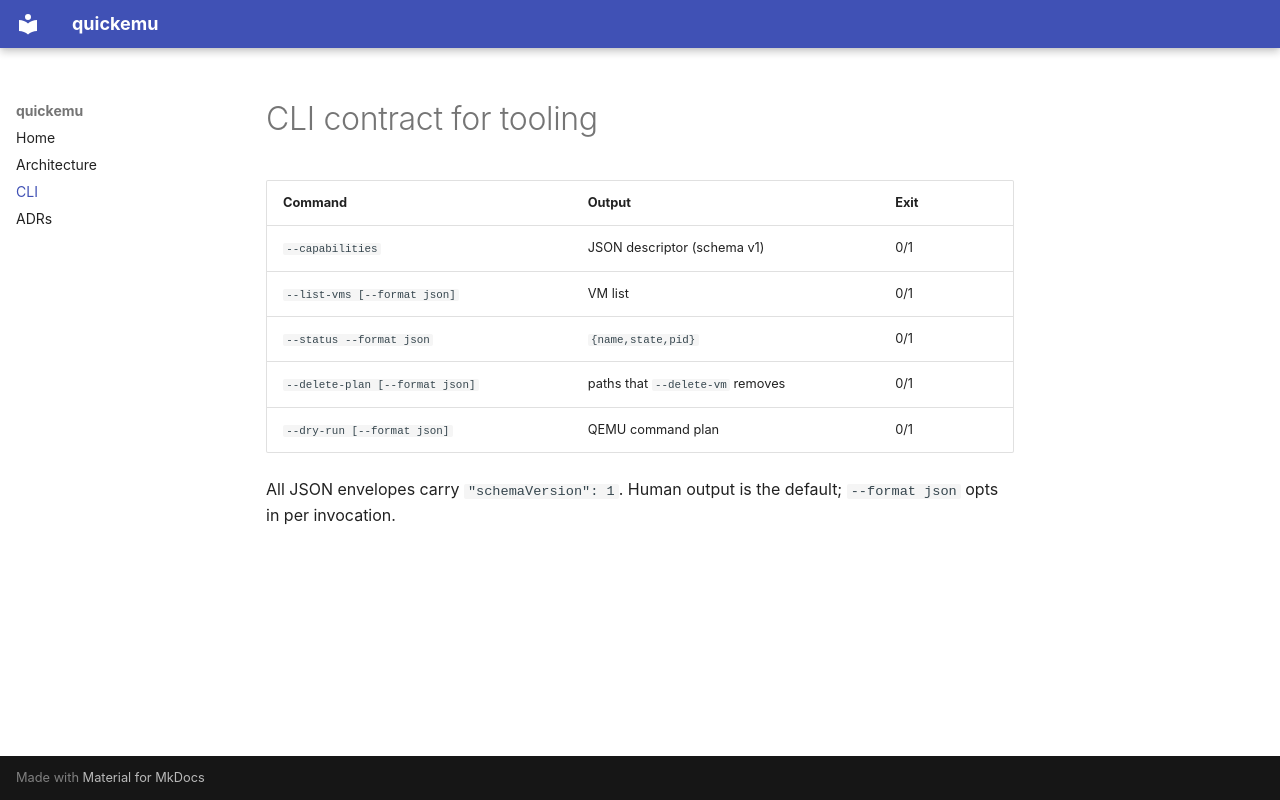

repository: alesanfe/quickemu · page: cli/contract/index.html · generator: mkdocs

# CLI contract for tooling

| Command | Output | Exit |
|---|---|---|
| `--capabilities` | JSON descriptor (schema v1) | 0/1 |
| `--list-vms [--format json]` | VM list | 0/1 |
| `--status --format json` | `{name,state,pid}` | 0/1 |
| `--delete-plan [--format json]` | paths that `--delete-vm` removes | 0/1 |
| `--dry-run [--format json]` | QEMU command plan | 0/1 |

All JSON envelopes carry `"schemaVersion": 1`. Human output is the
default; `--format json` opts in per invocation.
